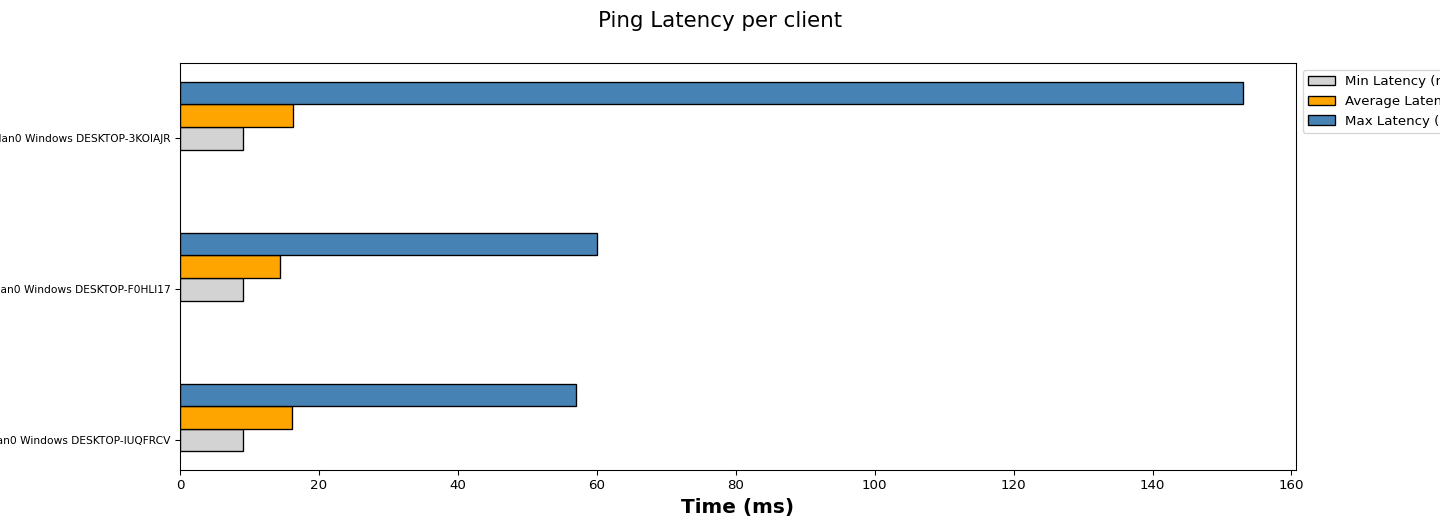

Values plotted in this chart, from the file beside it:
Wireless Clients, Min Latency (ms), Average Latency (ms), Max Latency (ms)
1.110.wlan0 Windows DESKTOP-IUQFRCV, 9.00, 16.16, 57.00
1.113.wlan0 Windows DESKTOP-F0HLI17, 9.00, 14.37, 60.00
1.117.wlan0 Windows DESKTOP-3KOIAJR, 9.00, 16.27, 153
